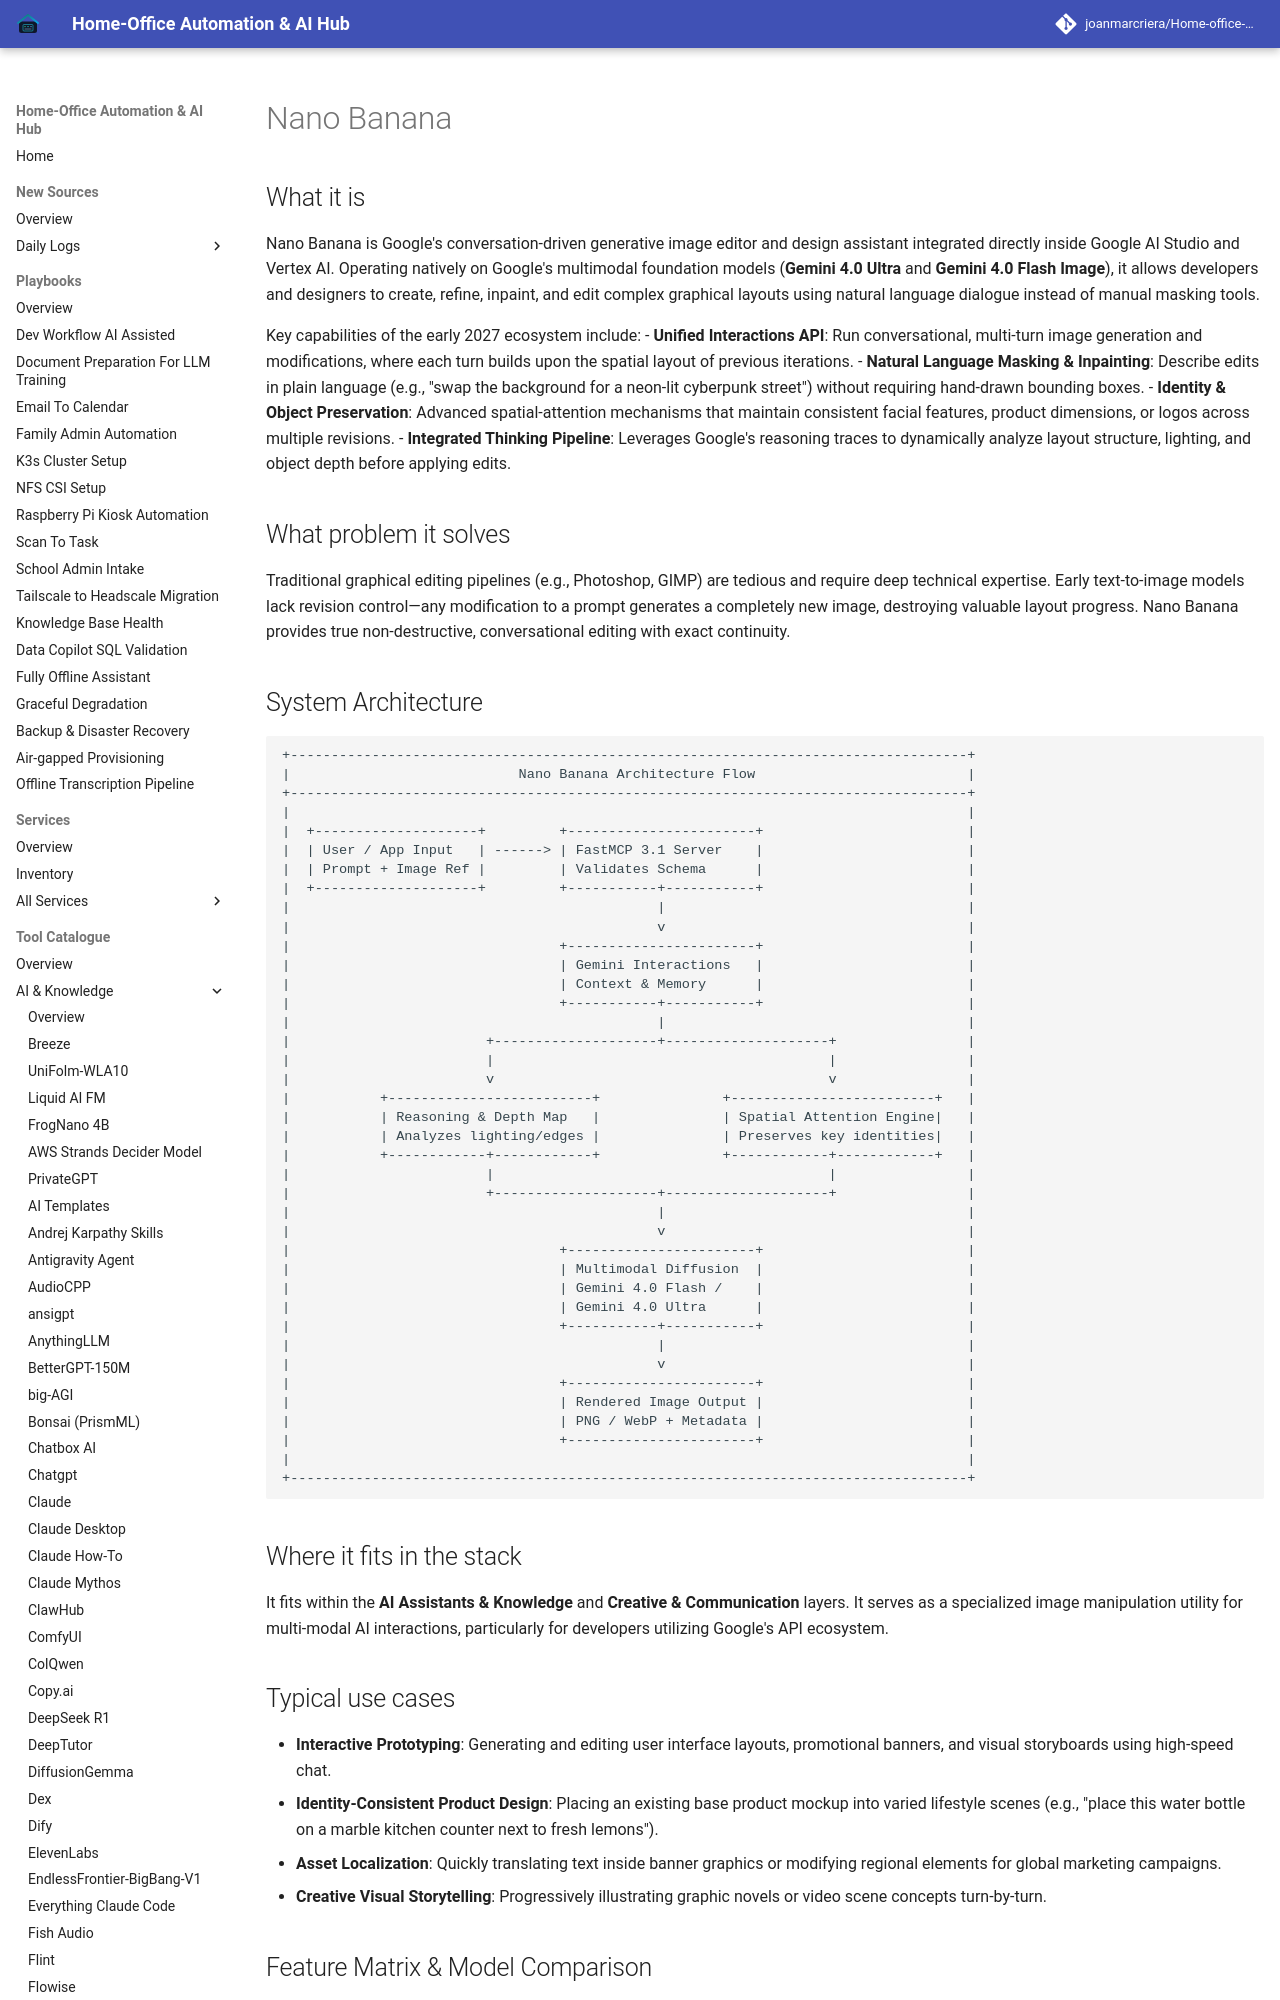

repository: joanmarcriera/Home-office-automations · page: tools/ai_knowledge/nano-banana/index.html · generator: mkdocs

# Nano Banana

## What it is
Nano Banana is Google's conversation-driven generative image editor and design assistant integrated directly inside Google AI Studio and Vertex AI. Operating natively on Google's multimodal foundation models (**Gemini 4.0 Ultra** and **Gemini 4.0 Flash Image**), it allows developers and designers to create, refine, inpaint, and edit complex graphical layouts using natural language dialogue instead of manual masking tools.

Key capabilities of the early 2027 ecosystem include:
- **Unified Interactions API**: Run conversational, multi-turn image generation and modifications, where each turn builds upon the spatial layout of previous iterations.
- **Natural Language Masking & Inpainting**: Describe edits in plain language (e.g., "swap the background for a neon-lit cyberpunk street") without requiring hand-drawn bounding boxes.
- **Identity & Object Preservation**: Advanced spatial-attention mechanisms that maintain consistent facial features, product dimensions, or logos across multiple revisions.
- **Integrated Thinking Pipeline**: Leverages Google's reasoning traces to dynamically analyze layout structure, lighting, and object depth before applying edits.

## What problem it solves
Traditional graphical editing pipelines (e.g., Photoshop, GIMP) are tedious and require deep technical expertise. Early text-to-image models lack revision control—any modification to a prompt generates a completely new image, destroying valuable layout progress. Nano Banana provides true non-destructive, conversational editing with exact continuity.
